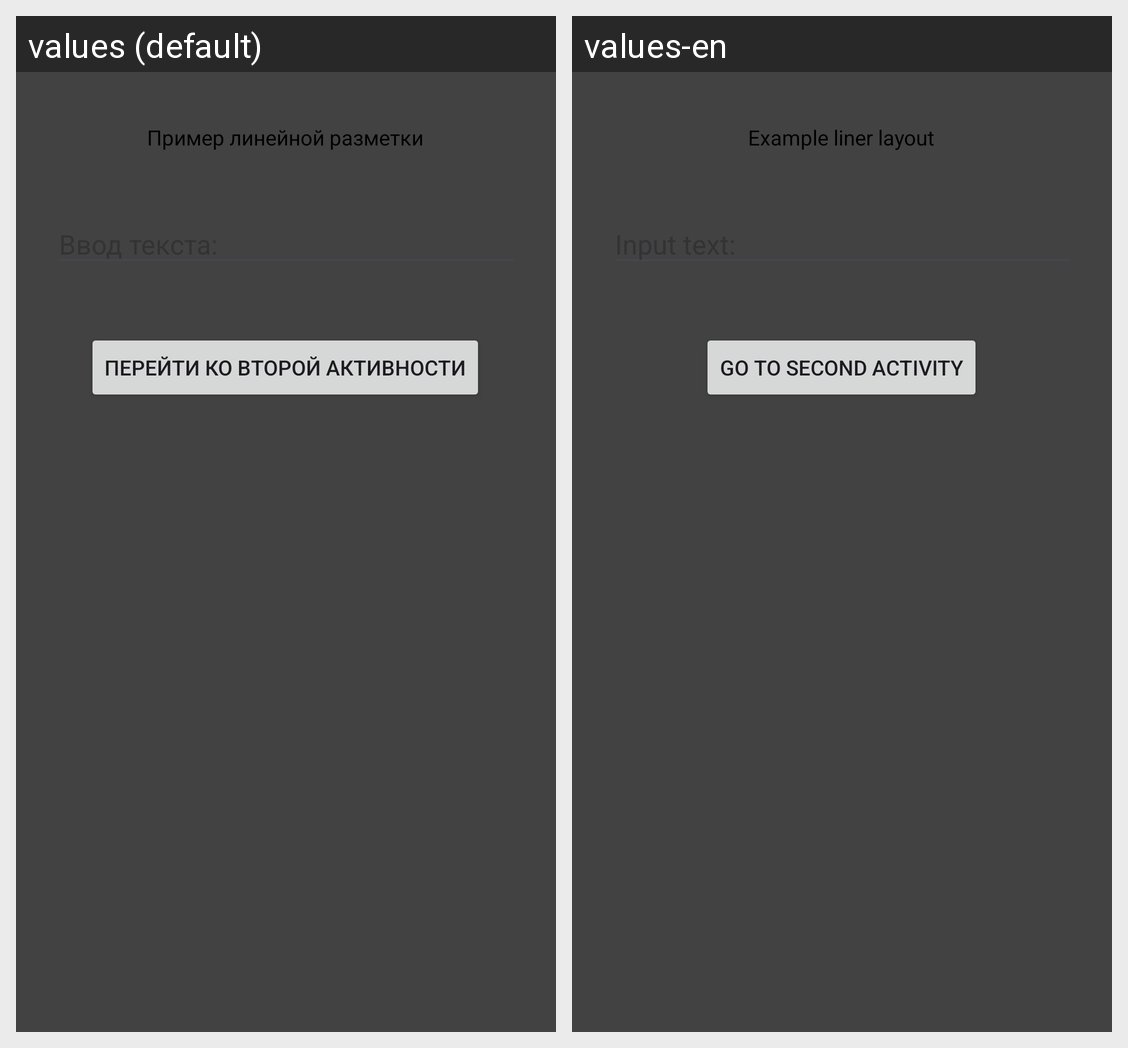

Locale-by-locale string values for the Android screen shown in this grid:
Android screen res/layout/activity_main.xml rendered under 2 locales, left to right: values (default), values-en. Device: Nexus 5 (rendered at 1080×1920; each locale shown at half size, 540×960, under a caption strip naming it); theme Base.Theme.Pr3.
Strings drawn on this screen, with the default value and each locale's value (text and hints the layout hard-codes, and strings that could not be matched under every locale, appear in the picture but are not listed):

header
  values: Пример линейной разметки
  values-en: Example liner layout

button_1_text
  values: Перейти ко второй активности
  values-en: Go to second activity
